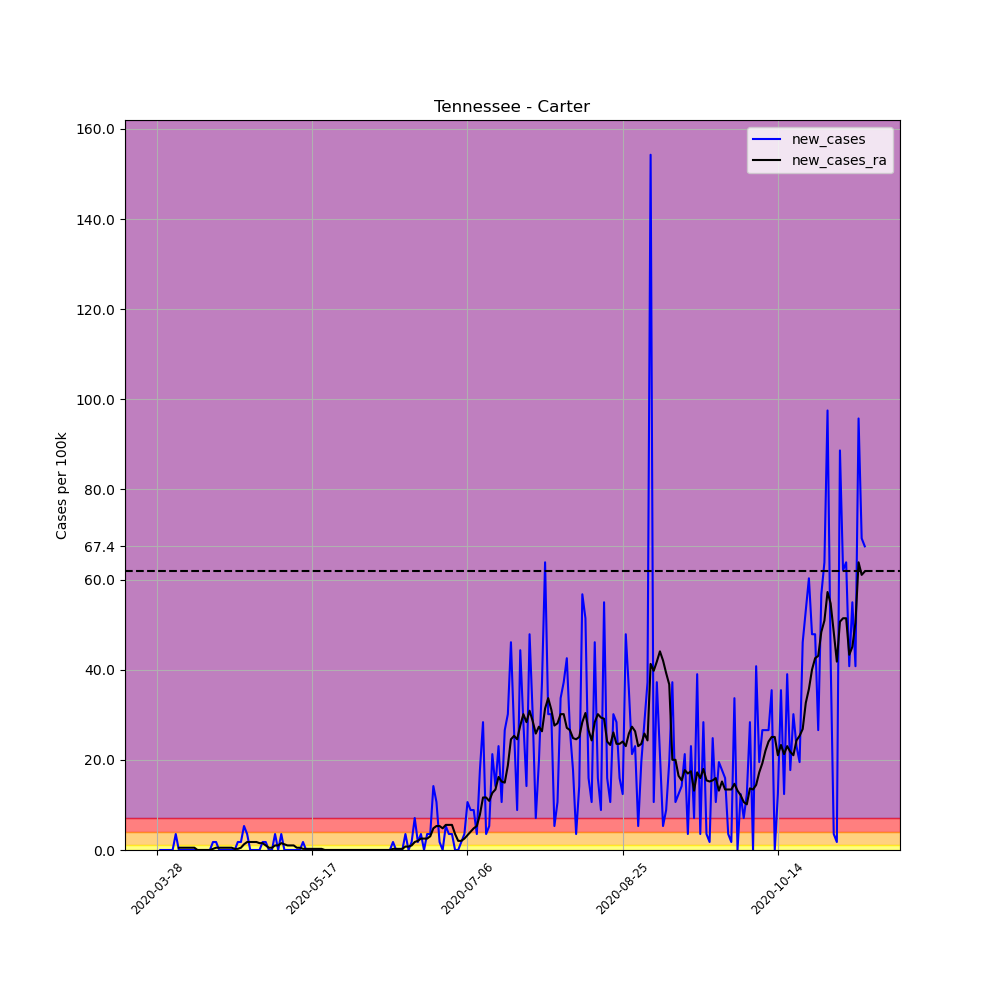

Data behind this chart, as committed beside it:
, date, county, state, fips, cases, deaths, COUNTY, STNAME, CTYNAME, POPESTIMATE2019, per_100k, per_100k_ra, new_cases, new_cases_ra
435289, 2020-03-28, Carter, Tennessee, 47019, 1, 0, 19, Tennessee, Carter, 56391, 1.773, , , 
435290, 2020-03-29, Carter, Tennessee, 47019, 1, 0, 19, Tennessee, Carter, 56391, 1.773, , 0.0, 
435291, 2020-03-30, Carter, Tennessee, 47019, 1, 0, 19, Tennessee, Carter, 56391, 1.773, , 0.0, 
435292, 2020-03-31, Carter, Tennessee, 47019, 1, 0, 19, Tennessee, Carter, 56391, 1.773, , 0.0, 
435293, 2020-04-01, Carter, Tennessee, 47019, 1, 0, 19, Tennessee, Carter, 56391, 1.773, , 0.0, 
435294, 2020-04-02, Carter, Tennessee, 47019, 1, 0, 19, Tennessee, Carter, 56391, 1.773, , 0.0, 
435295, 2020-04-03, Carter, Tennessee, 47019, 3, 0, 19, Tennessee, Carter, 56391, 5.32, 2.28, 3.547, 
435296, 2020-04-04, Carter, Tennessee, 47019, 3, 0, 19, Tennessee, Carter, 56391, 5.32, 2.787, 0.0, 0.5067
435297, 2020-04-05, Carter, Tennessee, 47019, 3, 0, 19, Tennessee, Carter, 56391, 5.32, 3.293, 0.0, 0.5067
435298, 2020-04-06, Carter, Tennessee, 47019, 3, 0, 19, Tennessee, Carter, 56391, 5.32, 3.8, 0.0, 0.5067
435299, 2020-04-07, Carter, Tennessee, 47019, 3, 0, 19, Tennessee, Carter, 56391, 5.32, 4.307, 0.0, 0.5067
435300, 2020-04-08, Carter, Tennessee, 47019, 3, 0, 19, Tennessee, Carter, 56391, 5.32, 4.813, 0.0, 0.5067
435301, 2020-04-09, Carter, Tennessee, 47019, 3, 0, 19, Tennessee, Carter, 56391, 5.32, 5.32, 0.0, 0.5067
435302, 2020-04-10, Carter, Tennessee, 47019, 3, 0, 19, Tennessee, Carter, 56391, 5.32, 5.32, 0.0, 0.0
435303, 2020-04-11, Carter, Tennessee, 47019, 3, 0, 19, Tennessee, Carter, 56391, 5.32, 5.32, 0.0, 0.0
435304, 2020-04-12, Carter, Tennessee, 47019, 3, 0, 19, Tennessee, Carter, 56391, 5.32, 5.32, 0.0, 0.0
435305, 2020-04-13, Carter, Tennessee, 47019, 3, 0, 19, Tennessee, Carter, 56391, 5.32, 5.32, 0.0, 0.0
435306, 2020-04-14, Carter, Tennessee, 47019, 3, 0, 19, Tennessee, Carter, 56391, 5.32, 5.32, 0.0, 0.0
435307, 2020-04-15, Carter, Tennessee, 47019, 4, 1, 19, Tennessee, Carter, 56391, 7.093, 5.573, 1.773, 0.2533
435308, 2020-04-16, Carter, Tennessee, 47019, 5, 1, 19, Tennessee, Carter, 56391, 8.867, 6.08, 1.773, 0.5067
435309, 2020-04-17, Carter, Tennessee, 47019, 5, 1, 19, Tennessee, Carter, 56391, 8.867, 6.587, 0.0, 0.5067
435310, 2020-04-18, Carter, Tennessee, 47019, 5, 1, 19, Tennessee, Carter, 56391, 8.867, 7.093, 0.0, 0.5067
435311, 2020-04-19, Carter, Tennessee, 47019, 5, 1, 19, Tennessee, Carter, 56391, 8.867, 7.6, 0.0, 0.5067
435312, 2020-04-20, Carter, Tennessee, 47019, 5, 1, 19, Tennessee, Carter, 56391, 8.867, 8.107, 0.0, 0.5067
435313, 2020-04-21, Carter, Tennessee, 47019, 5, 1, 19, Tennessee, Carter, 56391, 8.867, 8.613, 0.0, 0.5067
435314, 2020-04-22, Carter, Tennessee, 47019, 5, 1, 19, Tennessee, Carter, 56391, 8.867, 8.867, 0.0, 0.2533
435315, 2020-04-23, Carter, Tennessee, 47019, 6, 1, 19, Tennessee, Carter, 56391, 10.64, 9.12, 1.773, 0.2533
435316, 2020-04-24, Carter, Tennessee, 47019, 7, 1, 19, Tennessee, Carter, 56391, 12.41, 9.627, 1.773, 0.5067
435317, 2020-04-25, Carter, Tennessee, 47019, 10, 1, 19, Tennessee, Carter, 56391, 17.73, 10.89, 5.32, 1.267
435318, 2020-04-26, Carter, Tennessee, 47019, 12, 1, 19, Tennessee, Carter, 56391, 21.28, 12.67, 3.547, 1.773
435319, 2020-04-27, Carter, Tennessee, 47019, 12, 1, 19, Tennessee, Carter, 56391, 21.28, 14.44, 0.0, 1.773
435320, 2020-04-28, Carter, Tennessee, 47019, 12, 1, 19, Tennessee, Carter, 56391, 21.28, 16.21, 0.0, 1.773
435321, 2020-04-29, Carter, Tennessee, 47019, 12, 1, 19, Tennessee, Carter, 56391, 21.28, 17.99, 0.0, 1.773
435322, 2020-04-30, Carter, Tennessee, 47019, 12, 1, 19, Tennessee, Carter, 56391, 21.28, 19.51, 0.0, 1.52
435323, 2020-05-01, Carter, Tennessee, 47019, 13, 1, 19, Tennessee, Carter, 56391, 23.05, 21.03, 1.773, 1.52
435324, 2020-05-02, Carter, Tennessee, 47019, 14, 1, 19, Tennessee, Carter, 56391, 24.83, 22.04, 1.773, 1.013
435325, 2020-05-03, Carter, Tennessee, 47019, 14, 1, 19, Tennessee, Carter, 56391, 24.83, 22.55, 0.0, 0.5067
435326, 2020-05-04, Carter, Tennessee, 47019, 14, 1, 19, Tennessee, Carter, 56391, 24.83, 23.05, 0.0, 0.5067
435327, 2020-05-05, Carter, Tennessee, 47019, 16, 1, 19, Tennessee, Carter, 56391, 28.37, 24.07, 3.547, 1.013
435328, 2020-05-06, Carter, Tennessee, 47019, 16, 1, 19, Tennessee, Carter, 56391, 28.37, 25.08, 0.0, 1.013
435329, 2020-05-07, Carter, Tennessee, 47019, 18, 1, 19, Tennessee, Carter, 56391, 31.92, 26.6, 3.547, 1.52
435330, 2020-05-08, Carter, Tennessee, 47019, 18, 1, 19, Tennessee, Carter, 56391, 31.92, 27.87, 0.0, 1.267
435331, 2020-05-09, Carter, Tennessee, 47019, 18, 1, 19, Tennessee, Carter, 56391, 31.92, 28.88, 0.0, 1.013
435332, 2020-05-10, Carter, Tennessee, 47019, 18, 1, 19, Tennessee, Carter, 56391, 31.92, 29.89, 0.0, 1.013
435333, 2020-05-11, Carter, Tennessee, 47019, 18, 1, 19, Tennessee, Carter, 56391, 31.92, 30.91, 0.0, 1.013
435334, 2020-05-12, Carter, Tennessee, 47019, 18, 1, 19, Tennessee, Carter, 56391, 31.92, 31.41, 0.0, 0.5067
435335, 2020-05-13, Carter, Tennessee, 47019, 18, 1, 19, Tennessee, Carter, 56391, 31.92, 31.92, 0.0, 0.5067
435336, 2020-05-14, Carter, Tennessee, 47019, 19, 1, 19, Tennessee, Carter, 56391, 33.69, 32.17, 1.773, 0.2533
435337, 2020-05-15, Carter, Tennessee, 47019, 19, 1, 19, Tennessee, Carter, 56391, 33.69, 32.43, 0.0, 0.2533
435338, 2020-05-16, Carter, Tennessee, 47019, 19, 1, 19, Tennessee, Carter, 56391, 33.69, 32.68, 0.0, 0.2533
435339, 2020-05-17, Carter, Tennessee, 47019, 19, 1, 19, Tennessee, Carter, 56391, 33.69, 32.93, 0.0, 0.2533
435340, 2020-05-18, Carter, Tennessee, 47019, 19, 1, 19, Tennessee, Carter, 56391, 33.69, 33.19, 0.0, 0.2533
435341, 2020-05-19, Carter, Tennessee, 47019, 19, 1, 19, Tennessee, Carter, 56391, 33.69, 33.44, 0.0, 0.2533
435342, 2020-05-20, Carter, Tennessee, 47019, 19, 1, 19, Tennessee, Carter, 56391, 33.69, 33.69, 0.0, 0.2533
435343, 2020-05-21, Carter, Tennessee, 47019, 19, 1, 19, Tennessee, Carter, 56391, 33.69, 33.69, 0.0, 0.0
435344, 2020-05-22, Carter, Tennessee, 47019, 19, 1, 19, Tennessee, Carter, 56391, 33.69, 33.69, 0.0, 0.0
435345, 2020-05-23, Carter, Tennessee, 47019, 19, 1, 19, Tennessee, Carter, 56391, 33.69, 33.69, 0.0, 0.0
435346, 2020-05-24, Carter, Tennessee, 47019, 19, 1, 19, Tennessee, Carter, 56391, 33.69, 33.69, 0.0, 0.0
435347, 2020-05-25, Carter, Tennessee, 47019, 19, 1, 19, Tennessee, Carter, 56391, 33.69, 33.69, 0.0, 0.0
435348, 2020-05-26, Carter, Tennessee, 47019, 19, 1, 19, Tennessee, Carter, 56391, 33.69, 33.69, 0.0, 0.0
... 169 more rows
